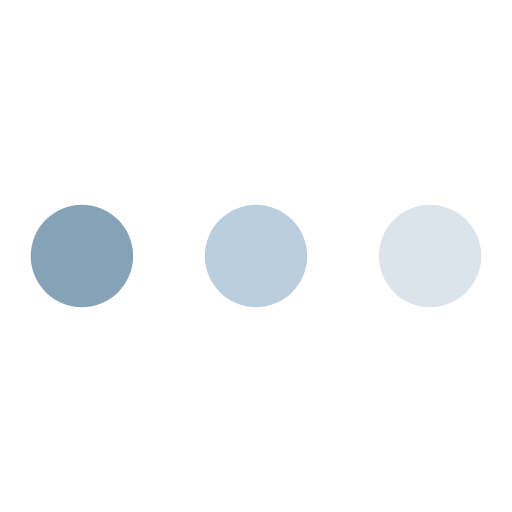
t = 0.00 s
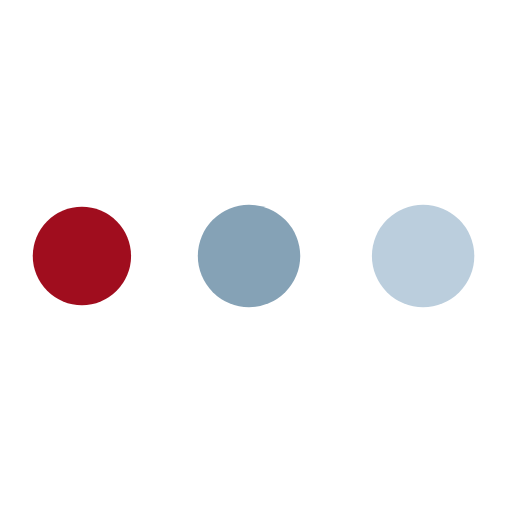
t = 0.38 s
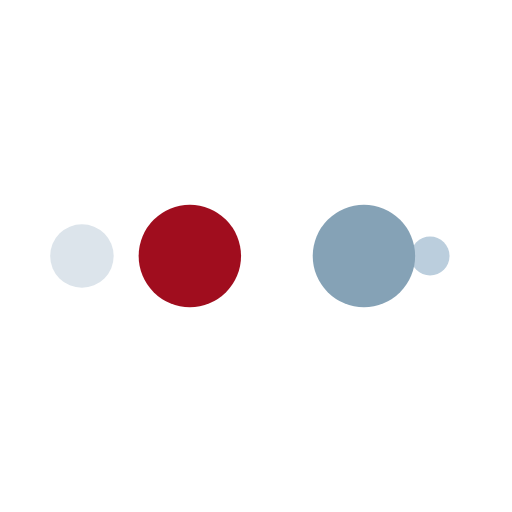
t = 0.63 s
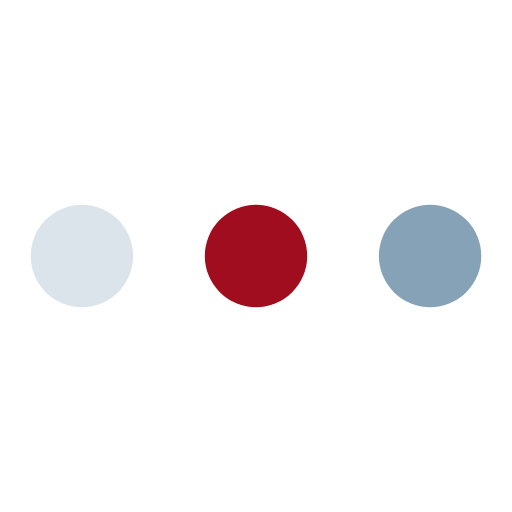
t = 1.00 s
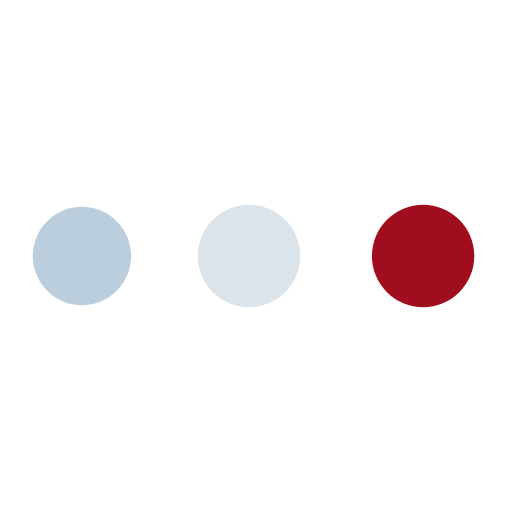
t = 1.38 s
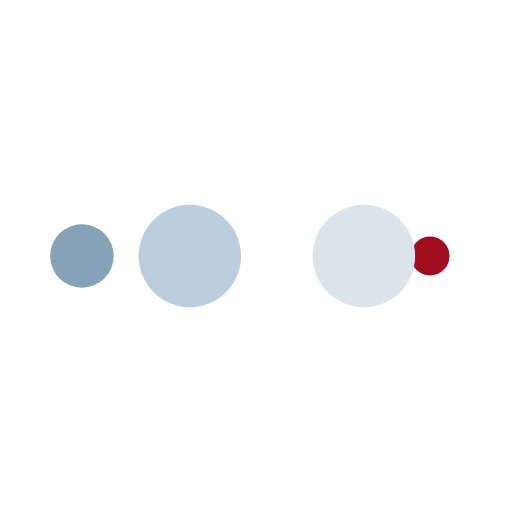
t = 1.63 s

The animated SVG that drew these frames (rendered in a browser with its animation timeline set to each time). Animation: 10 SMIL elements (animate=10); one cycle of 2.00 s, repeats indefinitely.

<svg width="200px"  height="200px"  xmlns="http://www.w3.org/2000/svg" viewBox="0 0 100 100" preserveAspectRatio="xMidYMid" class="lds-ellipsis" style="background: none;"><!--circle(cx="16",cy="50",r="10")--><circle cx="84" cy="50" r="0" fill="#dce4eb"><animate attributeName="r" values="10;0;0;0;0" keyTimes="0;0.25;0.5;0.75;1" keySplines="0 0.5 0.5 1;0 0.5 0.5 1;0 0.5 0.5 1;0 0.5 0.5 1" calcMode="spline" dur="2s" repeatCount="indefinite" begin="0s"></animate><animate attributeName="cx" values="84;84;84;84;84" keyTimes="0;0.25;0.5;0.75;1" keySplines="0 0.5 0.5 1;0 0.5 0.5 1;0 0.5 0.5 1;0 0.5 0.5 1" calcMode="spline" dur="2s" repeatCount="indefinite" begin="0s"></animate></circle><circle cx="84" cy="50" r="0.462174" fill="#bbcedd"><animate attributeName="r" values="0;10;10;10;0" keyTimes="0;0.25;0.5;0.75;1" keySplines="0 0.5 0.5 1;0 0.5 0.5 1;0 0.5 0.5 1;0 0.5 0.5 1" calcMode="spline" dur="2s" repeatCount="indefinite" begin="-1s"></animate><animate attributeName="cx" values="16;16;50;84;84" keyTimes="0;0.25;0.5;0.75;1" keySplines="0 0.5 0.5 1;0 0.5 0.5 1;0 0.5 0.5 1;0 0.5 0.5 1" calcMode="spline" dur="2s" repeatCount="indefinite" begin="-1s"></animate></circle><circle cx="82.4286" cy="50" r="10" fill="#85a2b6"><animate attributeName="r" values="0;10;10;10;0" keyTimes="0;0.25;0.5;0.75;1" keySplines="0 0.5 0.5 1;0 0.5 0.5 1;0 0.5 0.5 1;0 0.5 0.5 1" calcMode="spline" dur="2s" repeatCount="indefinite" begin="-0.5s"></animate><animate attributeName="cx" values="16;16;50;84;84" keyTimes="0;0.25;0.5;0.75;1" keySplines="0 0.5 0.5 1;0 0.5 0.5 1;0 0.5 0.5 1;0 0.5 0.5 1" calcMode="spline" dur="2s" repeatCount="indefinite" begin="-0.5s"></animate></circle><circle cx="48.4286" cy="50" r="10" fill="#a00d1e"><animate attributeName="r" values="0;10;10;10;0" keyTimes="0;0.25;0.5;0.75;1" keySplines="0 0.5 0.5 1;0 0.5 0.5 1;0 0.5 0.5 1;0 0.5 0.5 1" calcMode="spline" dur="2s" repeatCount="indefinite" begin="0s"></animate><animate attributeName="cx" values="16;16;50;84;84" keyTimes="0;0.25;0.5;0.75;1" keySplines="0 0.5 0.5 1;0 0.5 0.5 1;0 0.5 0.5 1;0 0.5 0.5 1" calcMode="spline" dur="2s" repeatCount="indefinite" begin="0s"></animate></circle><circle cx="16" cy="50" r="9.53783" fill="#dce4eb"><animate attributeName="r" values="0;0;10;10;10" keyTimes="0;0.25;0.5;0.75;1" keySplines="0 0.5 0.5 1;0 0.5 0.5 1;0 0.5 0.5 1;0 0.5 0.5 1" calcMode="spline" dur="2s" repeatCount="indefinite" begin="0s"></animate><animate attributeName="cx" values="16;16;16;50;84" keyTimes="0;0.25;0.5;0.75;1" keySplines="0 0.5 0.5 1;0 0.5 0.5 1;0 0.5 0.5 1;0 0.5 0.5 1" calcMode="spline" dur="2s" repeatCount="indefinite" begin="0s"></animate></circle></svg>